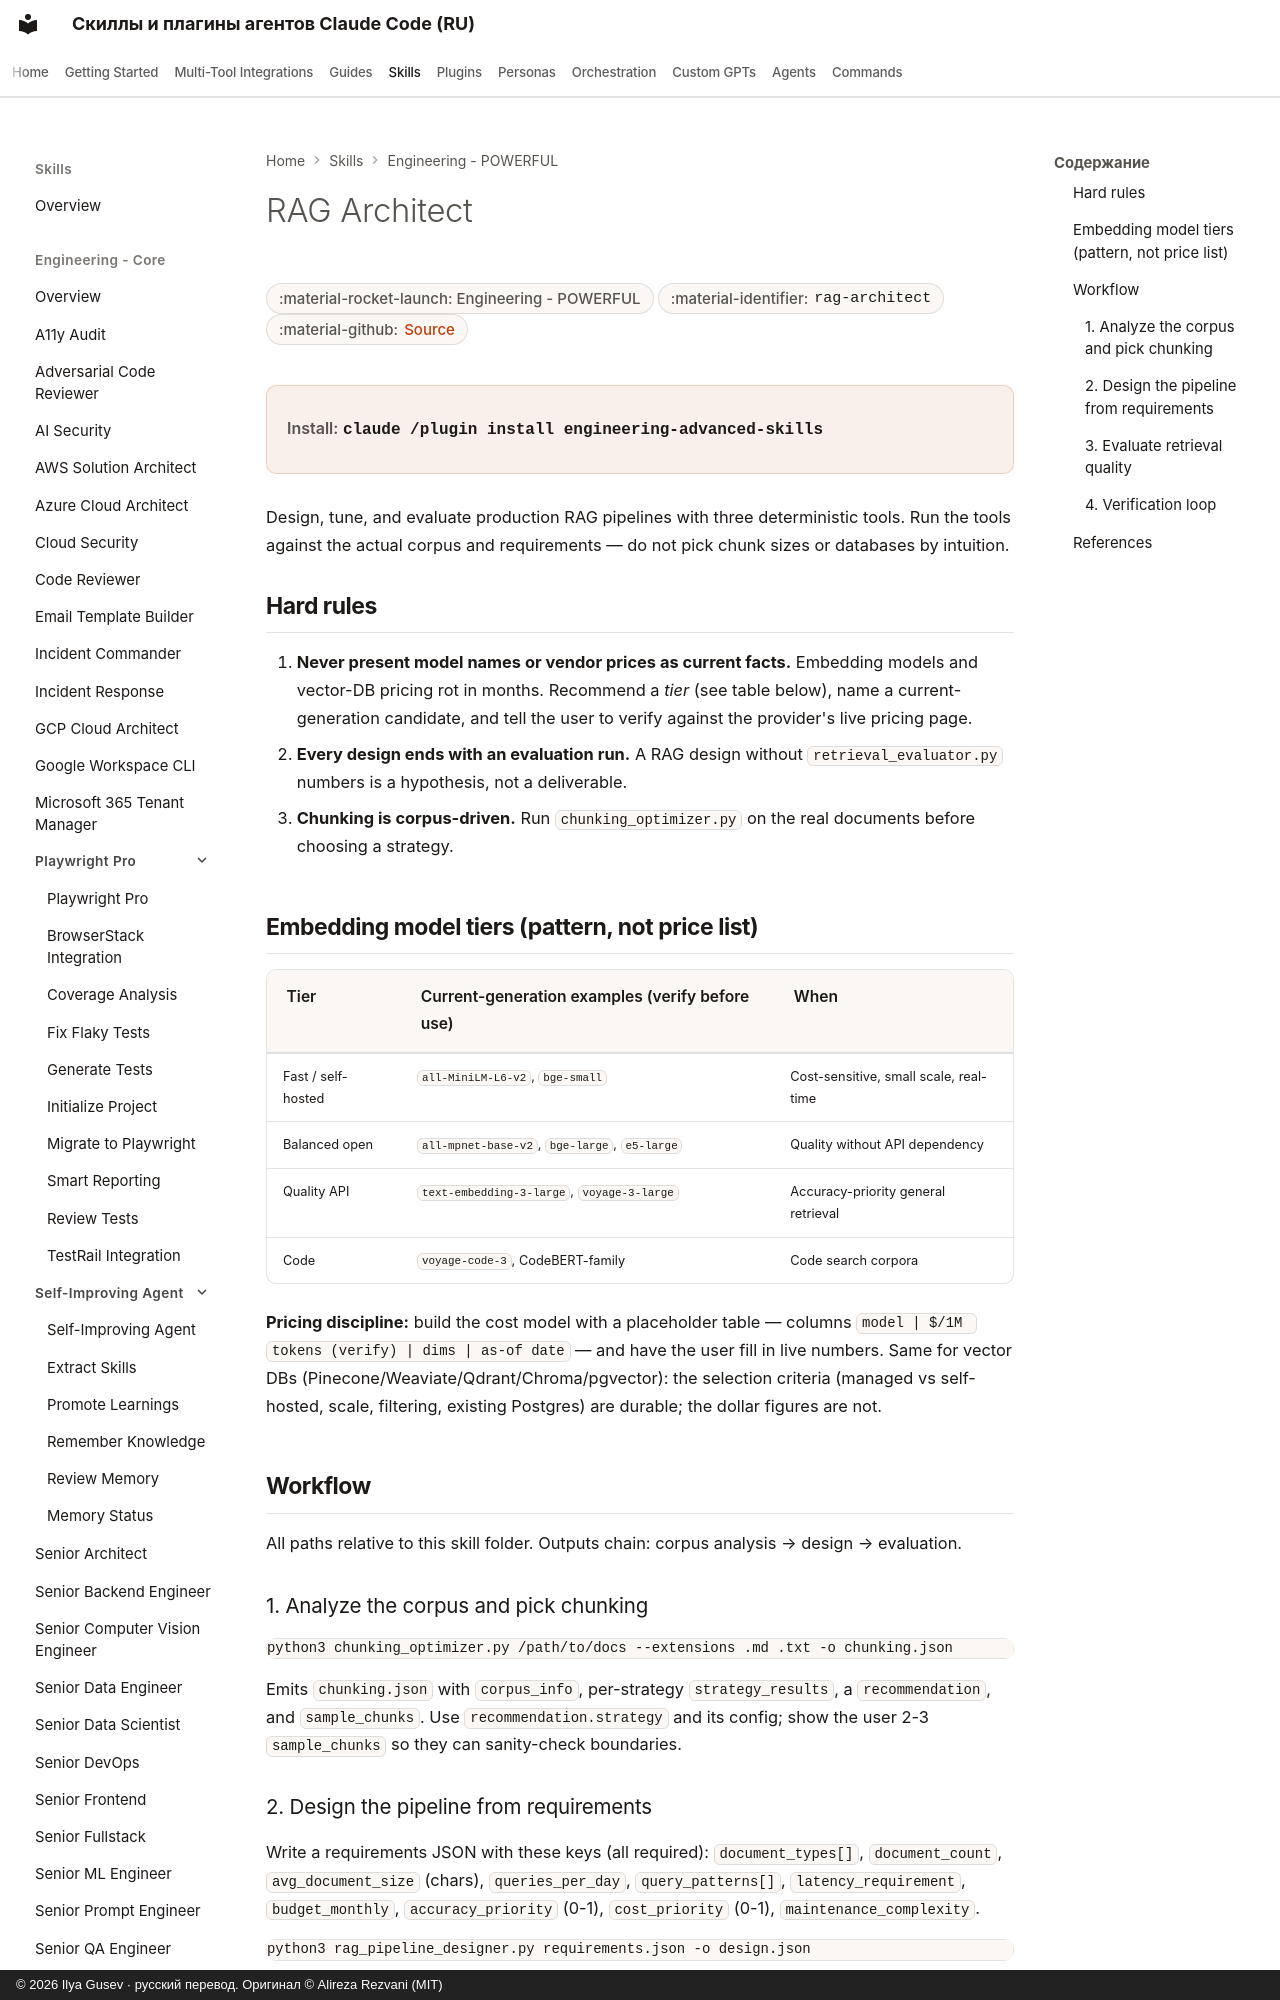

repository: imgusev/claude-skills-ru · page: skills/engineering/rag-architect/index.html · generator: mkdocs · copyright: © 2026 Ilya Gusev · русский перевод. Оригинал © Alireza Rezvani (MIT)

---
title: "RAG Architect — Agent Skill for Codex & OpenClaw"
description: "Use when the user asks to design a RAG pipeline, choose a chunking strategy or embedding model, pick a vector database, or evaluate retrieval quality. Agent skill for Claude Code, Codex CLI, Gemini CLI, OpenClaw."
---
